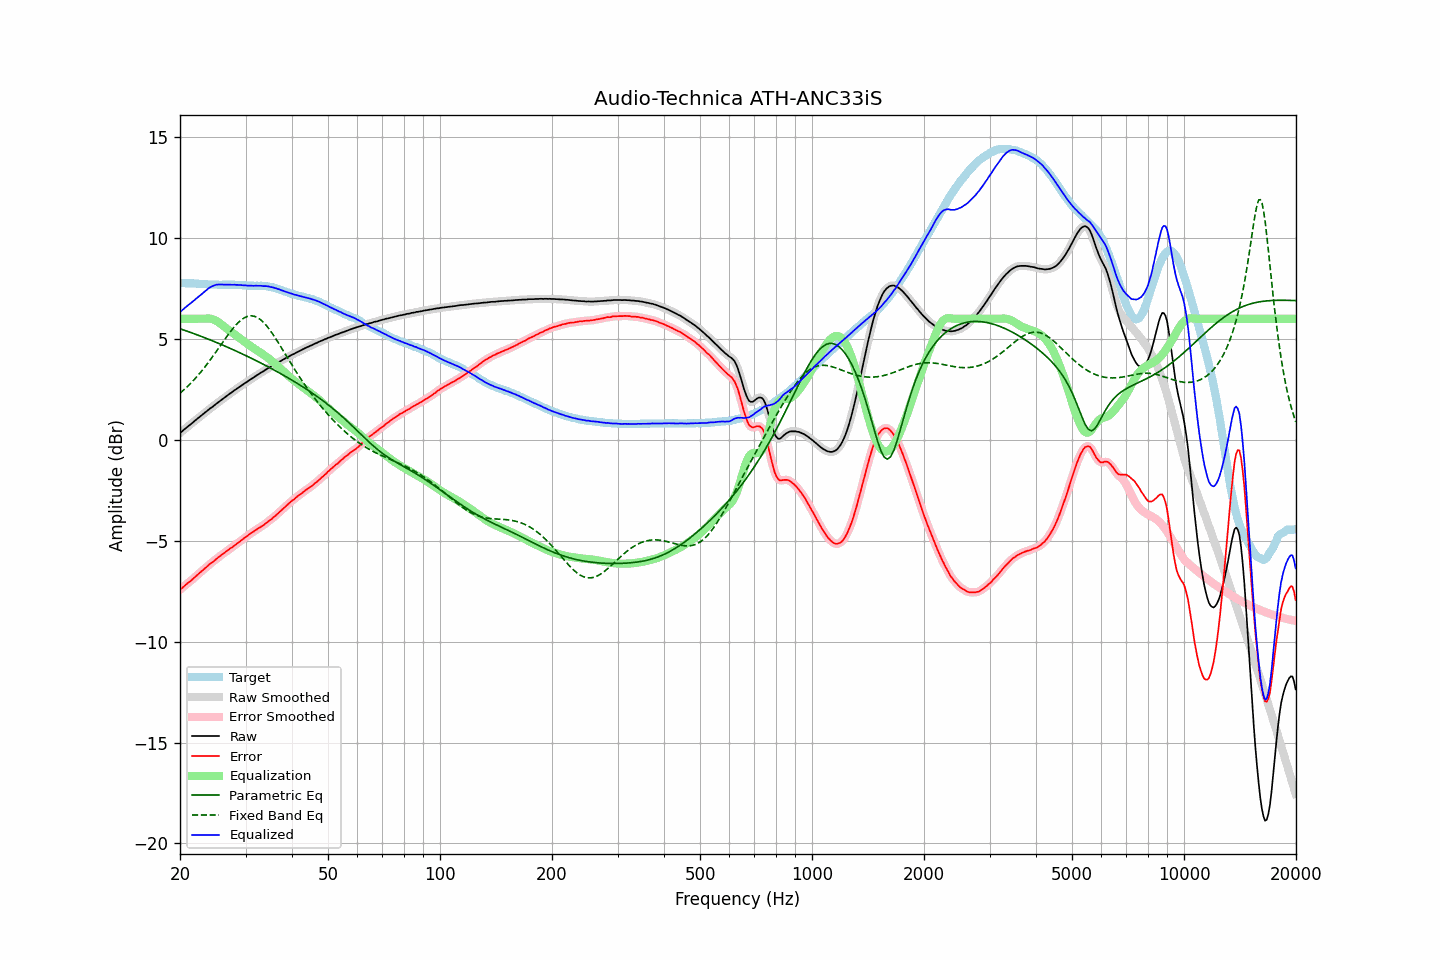

Source data for this figure (header and first rows):
frequency, raw, error, smoothed, error_smoothed, equalization, parametric_eq, fixed_band_eq, equalized_raw, equalized_smoothed, target
20.00, 0.34, -7.43, 0.34, -7.43, 6.00, 5.51, 2.31, 6.34, 6.34, 7.77
20.20, 0.40, -7.37, 0.41, -7.36, 6.00, 5.48, 2.38, 6.40, 6.41, 7.77
20.40, 0.47, -7.29, 0.47, -7.29, 6.00, 5.45, 2.45, 6.47, 6.47, 7.77
20.61, 0.54, -7.23, 0.54, -7.22, 6.00, 5.42, 2.52, 6.54, 6.54, 7.77
20.81, 0.60, -7.15, 0.60, -7.15, 6.00, 5.40, 2.60, 6.60, 6.60, 7.76
21.02, 0.67, -7.08, 0.67, -7.09, 6.00, 5.37, 2.67, 6.67, 6.67, 7.75
21.23, 0.73, -7.02, 0.73, -7.03, 6.00, 5.34, 2.75, 6.73, 6.73, 7.75
21.44, 0.79, -6.97, 0.80, -6.96, 6.00, 5.31, 2.83, 6.79, 6.80, 7.76
21.66, 0.86, -6.89, 0.86, -6.90, 6.00, 5.28, 2.91, 6.86, 6.86, 7.75
21.87, 0.93, -6.82, 0.93, -6.82, 6.00, 5.25, 3.00, 6.93, 6.93, 7.75
22.09, 0.99, -6.75, 0.99, -6.75, 6.00, 5.22, 3.09, 6.99, 6.99, 7.74
22.31, 1.06, -6.68, 1.06, -6.68, 6.00, 5.19, 3.18, 7.06, 7.06, 7.74
22.54, 1.12, -6.61, 1.12, -6.61, 6.00, 5.16, 3.27, 7.12, 7.12, 7.73
22.76, 1.19, -6.54, 1.19, -6.54, 6.00, 5.13, 3.37, 7.19, 7.19, 7.73
22.99, 1.25, -6.48, 1.25, -6.47, 6.00, 5.10, 3.46, 7.25, 7.25, 7.73
23.22, 1.32, -6.40, 1.32, -6.41, 6.00, 5.07, 3.56, 7.32, 7.32, 7.72
23.45, 1.38, -6.34, 1.38, -6.34, 6.01, 5.04, 3.66, 7.39, 7.39, 7.72
23.69, 1.44, -6.27, 1.45, -6.26, 6.01, 5.01, 3.77, 7.45, 7.46, 7.71
23.92, 1.51, -6.19, 1.51, -6.19, 6.01, 4.98, 3.87, 7.52, 7.52, 7.70
24.16, 1.57, -6.13, 1.57, -6.13, 6.00, 4.95, 3.98, 7.57, 7.57, 7.70
24.40, 1.62, -6.08, 1.63, -6.07, 5.99, 4.91, 4.09, 7.61, 7.61, 7.70
24.65, 1.68, -6.02, 1.69, -6.01, 5.96, 4.88, 4.20, 7.64, 7.64, 7.70
24.89, 1.75, -5.94, 1.75, -5.95, 5.92, 4.85, 4.31, 7.68, 7.67, 7.70
25.14, 1.81, -5.88, 1.81, -5.88, 5.88, 4.81, 4.43, 7.69, 7.69, 7.69
25.39, 1.87, -5.81, 1.87, -5.81, 5.83, 4.78, 4.54, 7.70, 7.70, 7.68
25.65, 1.93, -5.75, 1.93, -5.75, 5.77, 4.75, 4.66, 7.70, 7.70, 7.68
25.91, 1.99, -5.69, 1.99, -5.69, 5.71, 4.71, 4.77, 7.70, 7.70, 7.68
26.16, 2.05, -5.64, 2.05, -5.64, 5.64, 4.68, 4.88, 7.69, 7.69, 7.69
26.43, 2.11, -5.58, 2.11, -5.58, 5.58, 4.65, 5.00, 7.69, 7.69, 7.69
26.69, 2.17, -5.52, 2.17, -5.52, 5.52, 4.61, 5.11, 7.69, 7.69, 7.69
26.96, 2.23, -5.46, 2.23, -5.46, 5.46, 4.58, 5.22, 7.69, 7.69, 7.69
27.23, 2.29, -5.40, 2.29, -5.40, 5.40, 4.54, 5.32, 7.69, 7.69, 7.69
27.50, 2.34, -5.35, 2.34, -5.34, 5.34, 4.50, 5.43, 7.69, 7.69, 7.69
27.77, 2.40, -5.29, 2.40, -5.29, 5.29, 4.47, 5.53, 7.69, 7.69, 7.70
28.05, 2.46, -5.22, 2.46, -5.23, 5.23, 4.43, 5.62, 7.69, 7.68, 7.68
28.33, 2.51, -5.17, 2.51, -5.17, 5.17, 4.40, 5.71, 7.68, 7.68, 7.68
28.62, 2.57, -5.10, 2.57, -5.11, 5.11, 4.36, 5.80, 7.68, 7.68, 7.67
28.90, 2.62, -5.06, 2.62, -5.05, 5.05, 4.32, 5.87, 7.67, 7.67, 7.68
29.19, 2.68, -4.99, 2.68, -4.99, 4.99, 4.29, 5.94, 7.67, 7.67, 7.67
29.48, 2.73, -4.93, 2.73, -4.93, 4.93, 4.25, 6.00, 7.66, 7.66, 7.66
29.78, 2.79, -4.87, 2.79, -4.87, 4.87, 4.21, 6.05, 7.66, 7.66, 7.66
30.08, 2.84, -4.81, 2.84, -4.81, 4.81, 4.17, 6.09, 7.65, 7.65, 7.65
30.38, 2.89, -4.75, 2.89, -4.75, 4.75, 4.13, 6.12, 7.64, 7.65, 7.64
30.68, 2.95, -4.69, 2.95, -4.69, 4.70, 4.10, 6.14, 7.65, 7.64, 7.64
30.99, 3.00, -4.64, 3.00, -4.64, 4.64, 4.06, 6.15, 7.64, 7.64, 7.64
31.30, 3.05, -4.59, 3.05, -4.58, 4.58, 4.02, 6.14, 7.63, 7.64, 7.64
31.61, 3.10, -4.53, 3.10, -4.53, 4.53, 3.98, 6.13, 7.63, 7.64, 7.63
31.93, 3.16, -4.47, 3.16, -4.48, 4.48, 3.94, 6.10, 7.64, 7.64, 7.63
32.24, 3.21, -4.43, 3.21, -4.42, 4.43, 3.90, 6.07, 7.64, 7.64, 7.64
32.57, 3.26, -4.37, 3.26, -4.37, 4.38, 3.86, 6.02, 7.64, 7.64, 7.63
32.89, 3.31, -4.33, 3.31, -4.33, 4.32, 3.82, 5.96, 7.63, 7.63, 7.64
33.22, 3.36, -4.27, 3.36, -4.27, 4.27, 3.78, 5.89, 7.63, 7.63, 7.63
33.55, 3.40, -4.23, 3.41, -4.22, 4.22, 3.74, 5.82, 7.62, 7.62, 7.63
33.89, 3.46, -4.16, 3.46, -4.16, 4.16, 3.69, 5.73, 7.62, 7.62, 7.62
34.23, 3.51, -4.10, 3.51, -4.10, 4.10, 3.65, 5.64, 7.61, 7.61, 7.61
34.57, 3.56, -4.04, 3.56, -4.04, 4.04, 3.61, 5.54, 7.60, 7.60, 7.60
34.92, 3.60, -3.98, 3.60, -3.98, 3.98, 3.57, 5.43, 7.58, 7.59, 7.58
35.27, 3.65, -3.93, 3.65, -3.92, 3.92, 3.53, 5.32, 7.57, 7.57, 7.58
35.62, 3.70, -3.84, 3.70, -3.85, 3.85, 3.48, 5.20, 7.55, 7.55, 7.54
35.97, 3.74, -3.79, 3.74, -3.79, 3.78, 3.44, 5.08, 7.52, 7.53, 7.53
... 635 more rows
